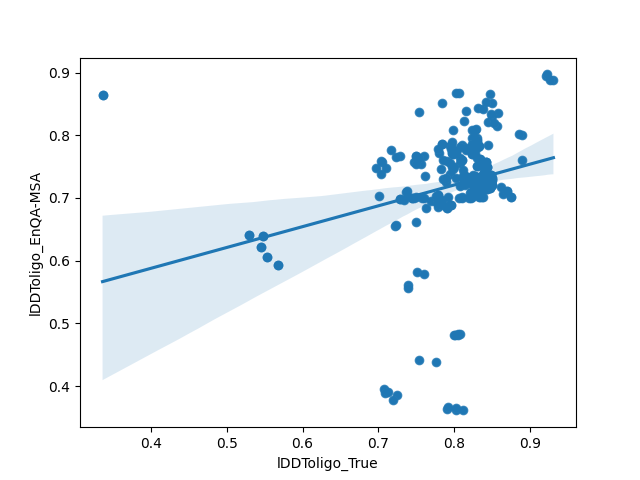

The file beside this chart, header and first rows:
model, lDDToligo_True, TMscore, QSglob, lDDToligo_EnQA-MSA
H1144TS225_2, 0.931, 0.993, 0.949, 0.8877
H1144TS037_1, 0.926, 0.992, 0.942, 0.8887
H1144TS374_1, 0.921, 0.991, 0.933, 0.8945
H1144TS374_2, 0.922, 0.992, 0.928, 0.897
H1144TS239_1, 0.889, 0.987, 0.924, 0.8008
H1144TS439_1, 0.886, 0.986, 0.921, 0.8013
H1144TS278_5, 0.889, 0.984, 0.863, 0.7607
H1144TS131_2, 0.875, 0.918, 0.75, 0.7017
H1144TS119_3, 0.875, 0.918, 0.75, 0.7017
H1144TS444_2, 0.831, 0.9, 0.643, 0.8433
H1144TS131_5, 0.864, 0.897, 0.611, 0.7061
H1144TS119_1, 0.87, 0.907, 0.574, 0.7104
H1144TS131_1, 0.87, 0.907, 0.574, 0.7104
H1144TS091_2, 0.763, 0.859, 0.56, 0.6846
H1144TS131_3, 0.862, 0.878, 0.555, 0.7173
H1144TS097_2, 0.858, 0.894, 0.545, 0.835
H1144TS097_4, 0.856, 0.938, 0.506, 0.8145
H1144TS288_4, 0.834, 0.896, 0.487, 0.7197
H1144TS278_2, 0.832, 0.772, 0.461, 0.7847
H1144TS225_5, 0.845, 0.734, 0.453, 0.8203
H1144TS037_4, 0.85, 0.753, 0.446, 0.8301
H1144TS097_3, 0.852, 0.907, 0.444, 0.8193
H1144TS097_5, 0.849, 0.751, 0.414, 0.8345
H1144TS225_1, 0.85, 0.743, 0.392, 0.8516
H1144TS278_4, 0.798, 0.766, 0.35, 0.7461
H1144TS278_3, 0.826, 0.716, 0.327, 0.7163
H1144TS091_1, 0.728, 0.745, 0.313, 0.7661
H1144TS288_5, 0.813, 0.789, 0.303, 0.7285
H1144TS037_5, 0.813, 0.706, 0.302, 0.8232
H1144TS225_4, 0.838, 0.787, 0.298, 0.8423
H1144TS073_5, 0.738, 0.772, 0.297, 0.7104
H1144TS444_4, 0.808, 0.75, 0.29, 0.7559
H1144TS073_4, 0.736, 0.729, 0.236, 0.7095
H1144TS098_5, 0.847, 0.705, 0.223, 0.7153
H1144TS188_5, 0.847, 0.705, 0.223, 0.7153
H1144TS234_2, 0.808, 0.677, 0.213, 0.4829
H1144TS447_5, 0.779, 0.676, 0.204, 0.6919
H1144TS278_1, 0.806, 0.69, 0.202, 0.8667
H1144TS071_2, 0.778, 0.669, 0.201, 0.6855
H1144TS257_4, 0.697, 0.659, 0.2, 0.7485
H1144TS257_5, 0.703, 0.659, 0.198, 0.7378
H1144TS257_3, 0.705, 0.662, 0.196, 0.7573
H1144TS071_4, 0.793, 0.671, 0.196, 0.688
H1144TS494_4, 0.783, 0.67, 0.195, 0.7466
H1144TS257_2, 0.704, 0.658, 0.195, 0.7593
H1144TS091_5, 0.751, 0.679, 0.193, 0.582
H1144TS257_1, 0.71, 0.661, 0.192, 0.748
H1144TS494_5, 0.8, 0.671, 0.187, 0.75
H1144TS288_3, 0.808, 0.703, 0.183, 0.7192
H1144TS131_4, 0.838, 0.68, 0.182, 0.7256
H1144TS367_2, 0.827, 0.677, 0.179, 0.7173
H1144TS071_3, 0.779, 0.67, 0.178, 0.6904
H1144TS150_5, 0.842, 0.712, 0.177, 0.7383
H1144TS054_5, 0.838, 0.687, 0.176, 0.7139
H1144TS477_1, 0.794, 0.672, 0.176, 0.7378
H1144TS399_5, 0.838, 0.687, 0.176, 0.7139
H1144TS125_5, 0.838, 0.687, 0.176, 0.7139
H1144TS092_1, 0.753, 0.674, 0.174, 0.8374
H1144TS248_1, 0.79, 0.667, 0.17, 0.6841
H1144TS071_1, 0.769, 0.669, 0.17, 0.6958
... 253 more rows
